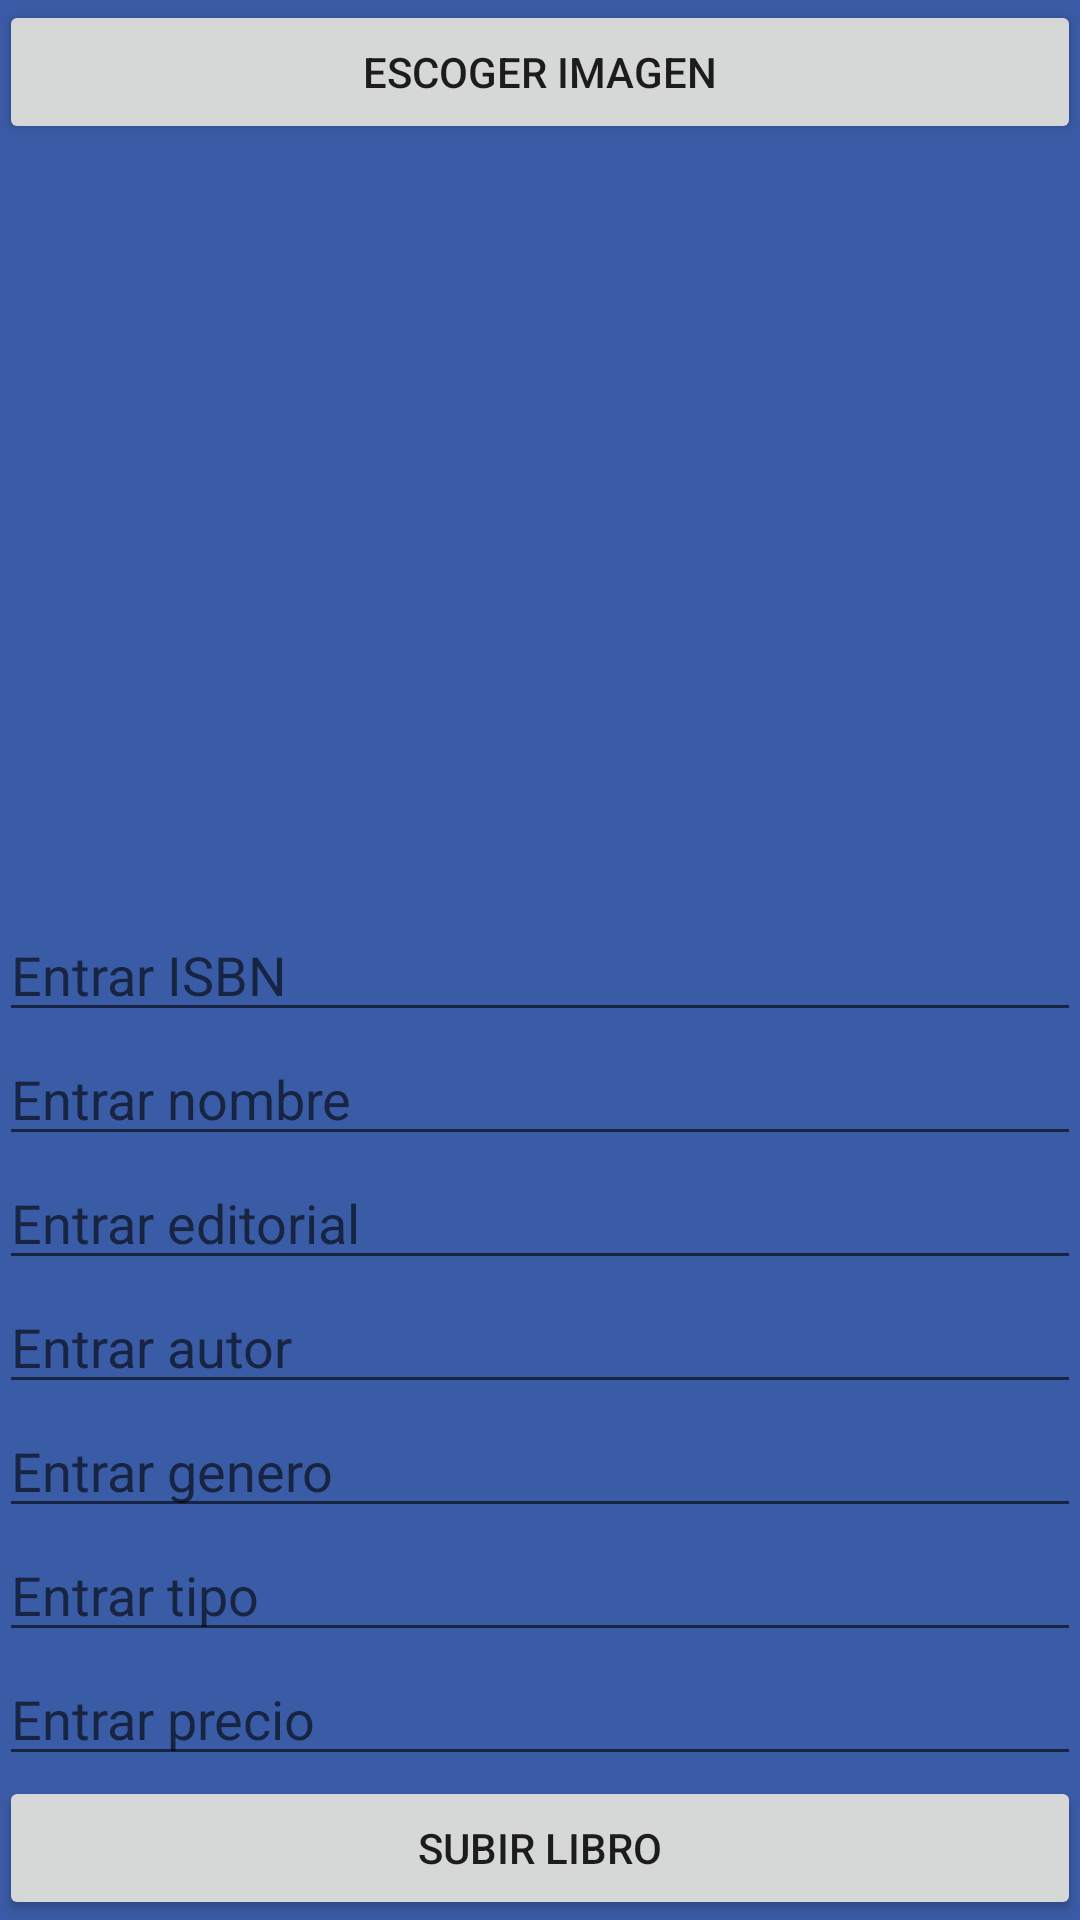

Here is an Android app screen rendered from its layout file. Give the layout XML and the strings, colors and styles it references.
<!-- AndroidManifest.xml: application theme AppTheme -->
<!-- res/layout/activity_insertar_libro.xml -->
<?xml version="1.0" encoding="utf-8"?>
<LinearLayout xmlns:android="http://schemas.android.com/apk/res/android"
    xmlns:tools="http://schemas.android.com/tools"
    android:layout_width="match_parent"
    android:layout_height="match_parent"
    android:paddingBottom="@dimen/activity_vertical_margin"
    android:paddingLeft="@dimen/activity_horizontal_margin"
    android:paddingRight="@dimen/activity_horizontal_margin"
    android:paddingTop="@dimen/activity_vertical_margin"
    android:orientation="vertical"
    tools:context="com.example.juancarlos.tubbiz.Libros.InsertarLibro">

    <Button
        android:layout_width="match_parent"
        android:layout_height="wrap_content"
        android:text="@string/bEscoger"
        android:id="@+id/bEscoger"/>
    <ImageView
        android:layout_width="match_parent"
        android:layout_height="0dp"
        android:layout_weight="1"
        android:id="@+id/imageView"
        android:contentDescription="@string/foto_de_la_imagen_a_subir" />

    <EditText
        android:layout_width="match_parent"
        android:layout_height="wrap_content"
        android:id="@+id/etISBN"
        android:hint="@string/etIsbn"
        android:inputType="text" />

    <EditText
        android:layout_width="match_parent"
        android:layout_height="wrap_content"
        android:id="@+id/etNombre"
        android:hint="@string/etNombre"
        android:inputType="text" />

    <EditText
        android:layout_width="match_parent"
        android:layout_height="wrap_content"
        android:id="@+id/etEditorial"
        android:hint="@string/etEditorial"
        android:inputType="text" />

    <EditText
        android:layout_width="match_parent"
        android:layout_height="wrap_content"
        android:id="@+id/etAutor"
        android:hint="@string/etAutor"
        android:inputType="text" />

    <EditText
        android:layout_width="match_parent"
        android:layout_height="wrap_content"
        android:id="@+id/etGenero"
        android:hint="@string/etGenero"
        android:inputType="text" />

    <EditText
        android:layout_width="match_parent"
        android:layout_height="wrap_content"
        android:id="@+id/etTipo"
        android:hint="@string/etTipo"
        android:inputType="text" />

    <EditText
        android:layout_width="match_parent"
        android:layout_height="wrap_content"
        android:id="@+id/etPrecio"
        android:hint="@string/etPrecio"
        android:inputType="numberDecimal" />

    <Button
        android:layout_width="match_parent"
        android:layout_height="wrap_content"
        android:text="@string/bSubir"
        android:id="@+id/bSubir"/>


</LinearLayout>
<!-- resources referenced by this layout -->
<resources>
  <string name="bEscoger">Escoger imagen</string>
  <string name="bSubir">Subir libro</string>
  <string name="etAutor">Entrar autor</string>
  <string name="etEditorial">Entrar editorial</string>
  <string name="etGenero">Entrar genero</string>
  <string name="etIsbn">Entrar ISBN</string>
  <string name="etNombre">Entrar nombre</string>
  <string name="etPrecio">Entrar precio</string>
  <string name="etTipo">Entrar tipo</string>
  <string name="foto_de_la_imagen_a_subir">foto de la imagen a subir</string>
  <style name="AppTheme" parent="Theme.AppCompat.Light.NoActionBar">
          
          <item name="colorPrimary">@color/colorPrimary</item>
          <item name="colorPrimaryDark">@color/colorPrimaryDark</item>
          <item name="colorAccent">@color/colorAccent</item>
          <item name="android:colorBackground">@color/colorBackground</item>
          <item name="android:button">@color/colorBotones</item>
      </style>
  <color name="colorPrimary">#6bb941</color>
  <color name="colorPrimaryDark">#d57a4a</color>
  <color name="colorAccent">#991256</color>
  <color name="colorBackground">#3a5ba6</color>
  <color name="colorBotones">#b2b2b2</color>
</resources>
